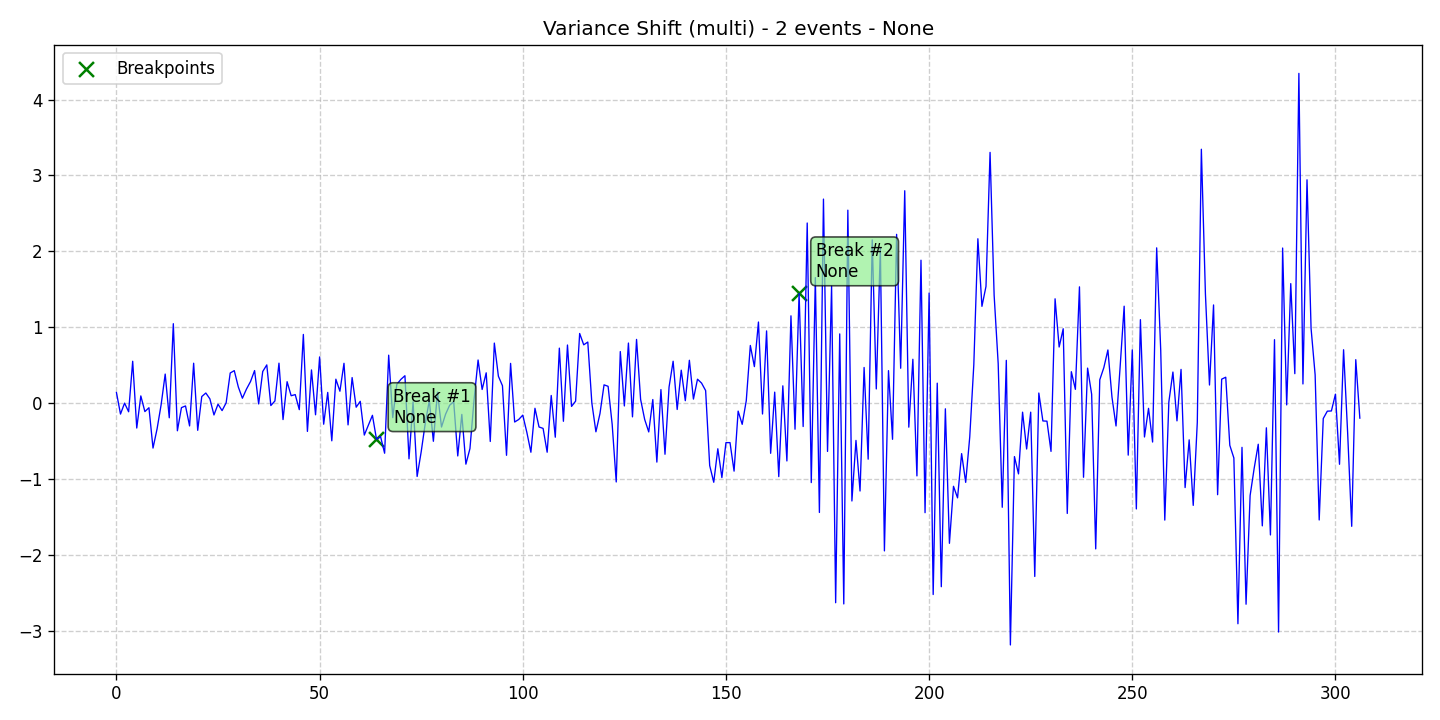

Source data for this figure (header and first rows):
data, stationary, det_lin_up, det_lin_down, det_quad, det_cubic, det_exp, det_damped, stoc_trend, volatility, single_seas, multiple_seas, point_anom_single, point_anom_multi, collect_anom, context_anom, mean_shift, var_shift, trend_shift, date, is_break, is_anomaly, is_multi, location_beginning
0.142, 0, 0, 0, 0, 0, 0, 0, 0, 0, 0, 0, 0, 0, 0, 0, 0, 1, 0, 2020-01-01, 0, 0, 1, 0
-0.1426, 0, 0, 0, 0, 0, 0, 0, 0, 0, 0, 0, 0, 0, 0, 0, 0, 1, 0, 2020-01-02, 0, 0, 1, 0
0.001562, 0, 0, 0, 0, 0, 0, 0, 0, 0, 0, 0, 0, 0, 0, 0, 0, 1, 0, 2020-01-03, 0, 0, 1, 0
-0.1122, 0, 0, 0, 0, 0, 0, 0, 0, 0, 0, 0, 0, 0, 0, 0, 0, 1, 0, 2020-01-04, 0, 0, 1, 0
0.5531, 0, 0, 0, 0, 0, 0, 0, 0, 0, 0, 0, 0, 0, 0, 0, 0, 1, 0, 2020-01-05, 0, 0, 1, 0
-0.3264, 0, 0, 0, 0, 0, 0, 0, 0, 0, 0, 0, 0, 0, 0, 0, 0, 1, 0, 2020-01-06, 0, 0, 1, 0
0.09665, 0, 0, 0, 0, 0, 0, 0, 0, 0, 0, 0, 0, 0, 0, 0, 0, 1, 0, 2020-01-07, 0, 0, 1, 0
-0.1098, 0, 0, 0, 0, 0, 0, 0, 0, 0, 0, 0, 0, 0, 0, 0, 0, 1, 0, 2020-01-08, 0, 0, 1, 0
-0.05871, 0, 0, 0, 0, 0, 0, 0, 0, 0, 0, 0, 0, 0, 0, 0, 0, 1, 0, 2020-01-09, 0, 0, 1, 0
-0.5904, 0, 0, 0, 0, 0, 0, 0, 0, 0, 0, 0, 0, 0, 0, 0, 0, 1, 0, 2020-01-10, 0, 0, 1, 0
-0.338, 0, 0, 0, 0, 0, 0, 0, 0, 0, 0, 0, 0, 0, 0, 0, 0, 1, 0, 2020-01-11, 0, 0, 1, 0
-0.01869, 0, 0, 0, 0, 0, 0, 0, 0, 0, 0, 0, 0, 0, 0, 0, 0, 1, 0, 2020-01-12, 0, 0, 1, 0
0.3843, 0, 0, 0, 0, 0, 0, 0, 0, 0, 0, 0, 0, 0, 0, 0, 0, 1, 0, 2020-01-13, 0, 0, 1, 0
-0.1914, 0, 0, 0, 0, 0, 0, 0, 0, 0, 0, 0, 0, 0, 0, 0, 0, 1, 0, 2020-01-14, 0, 0, 1, 0
1.048, 0, 0, 0, 0, 0, 0, 0, 0, 0, 0, 0, 0, 0, 0, 0, 0, 1, 0, 2020-01-15, 0, 0, 1, 0
-0.3626, 0, 0, 0, 0, 0, 0, 0, 0, 0, 0, 0, 0, 0, 0, 0, 0, 1, 0, 2020-01-16, 0, 0, 1, 0
-0.05753, 0, 0, 0, 0, 0, 0, 0, 0, 0, 0, 0, 0, 0, 0, 0, 0, 1, 0, 2020-01-17, 0, 0, 1, 0
-0.03562, 0, 0, 0, 0, 0, 0, 0, 0, 0, 0, 0, 0, 0, 0, 0, 0, 1, 0, 2020-01-18, 0, 0, 1, 0
-0.2988, 0, 0, 0, 0, 0, 0, 0, 0, 0, 0, 0, 0, 0, 0, 0, 0, 1, 0, 2020-01-19, 0, 0, 1, 0
0.5272, 0, 0, 0, 0, 0, 0, 0, 0, 0, 0, 0, 0, 0, 0, 0, 0, 1, 0, 2020-01-20, 0, 0, 1, 0
-0.3566, 0, 0, 0, 0, 0, 0, 0, 0, 0, 0, 0, 0, 0, 0, 0, 0, 1, 0, 2020-01-21, 0, 0, 1, 0
0.0884, 0, 0, 0, 0, 0, 0, 0, 0, 0, 0, 0, 0, 0, 0, 0, 0, 1, 0, 2020-01-22, 0, 0, 1, 0
0.1348, 0, 0, 0, 0, 0, 0, 0, 0, 0, 0, 0, 0, 0, 0, 0, 0, 1, 0, 2020-01-23, 0, 0, 1, 0
0.05772, 0, 0, 0, 0, 0, 0, 0, 0, 0, 0, 0, 0, 0, 0, 0, 0, 1, 0, 2020-01-24, 0, 0, 1, 0
-0.1542, 0, 0, 0, 0, 0, 0, 0, 0, 0, 0, 0, 0, 0, 0, 0, 0, 1, 0, 2020-01-25, 0, 0, 1, 0
-0.0125, 0, 0, 0, 0, 0, 0, 0, 0, 0, 0, 0, 0, 0, 0, 0, 0, 1, 0, 2020-01-26, 0, 0, 1, 0
-0.09681, 0, 0, 0, 0, 0, 0, 0, 0, 0, 0, 0, 0, 0, 0, 0, 0, 1, 0, 2020-01-27, 0, 0, 1, 0
0.005791, 0, 0, 0, 0, 0, 0, 0, 0, 0, 0, 0, 0, 0, 0, 0, 0, 1, 0, 2020-01-28, 0, 0, 1, 0
0.3984, 0, 0, 0, 0, 0, 0, 0, 0, 0, 0, 0, 0, 0, 0, 0, 0, 1, 0, 2020-01-29, 0, 0, 1, 0
0.4296, 0, 0, 0, 0, 0, 0, 0, 0, 0, 0, 0, 0, 0, 0, 0, 0, 1, 0, 2020-01-30, 0, 0, 1, 0
0.2135, 0, 0, 0, 0, 0, 0, 0, 0, 0, 0, 0, 0, 0, 0, 0, 0, 1, 0, 2020-01-31, 0, 0, 1, 0
0.06641, 0, 0, 0, 0, 0, 0, 0, 0, 0, 0, 0, 0, 0, 0, 0, 0, 1, 0, 2020-02-01, 0, 0, 1, 0
0.1863, 0, 0, 0, 0, 0, 0, 0, 0, 0, 0, 0, 0, 0, 0, 0, 0, 1, 0, 2020-02-02, 0, 0, 1, 0
0.2861, 0, 0, 0, 0, 0, 0, 0, 0, 0, 0, 0, 0, 0, 0, 0, 0, 1, 0, 2020-02-03, 0, 0, 1, 0
0.4305, 0, 0, 0, 0, 0, 0, 0, 0, 0, 0, 0, 0, 0, 0, 0, 0, 1, 0, 2020-02-04, 0, 0, 1, 0
-0.009139, 0, 0, 0, 0, 0, 0, 0, 0, 0, 0, 0, 0, 0, 0, 0, 0, 1, 0, 2020-02-05, 0, 0, 1, 0
0.4178, 0, 0, 0, 0, 0, 0, 0, 0, 0, 0, 0, 0, 0, 0, 0, 0, 1, 0, 2020-02-06, 0, 0, 1, 0
0.5051, 0, 0, 0, 0, 0, 0, 0, 0, 0, 0, 0, 0, 0, 0, 0, 0, 1, 0, 2020-02-07, 0, 0, 1, 0
-0.0299, 0, 0, 0, 0, 0, 0, 0, 0, 0, 0, 0, 0, 0, 0, 0, 0, 1, 0, 2020-02-08, 0, 0, 1, 0
0.03015, 0, 0, 0, 0, 0, 0, 0, 0, 0, 0, 0, 0, 0, 0, 0, 0, 1, 0, 2020-02-09, 0, 0, 1, 0
0.528, 0, 0, 0, 0, 0, 0, 0, 0, 0, 0, 0, 0, 0, 0, 0, 0, 1, 0, 2020-02-10, 0, 0, 1, 0
-0.2148, 0, 0, 0, 0, 0, 0, 0, 0, 0, 0, 0, 0, 0, 0, 0, 0, 1, 0, 2020-02-11, 0, 0, 1, 0
0.2841, 0, 0, 0, 0, 0, 0, 0, 0, 0, 0, 0, 0, 0, 0, 0, 0, 1, 0, 2020-02-12, 0, 0, 1, 0
0.09897, 0, 0, 0, 0, 0, 0, 0, 0, 0, 0, 0, 0, 0, 0, 0, 0, 1, 0, 2020-02-13, 0, 0, 1, 0
0.1139, 0, 0, 0, 0, 0, 0, 0, 0, 0, 0, 0, 0, 0, 0, 0, 0, 1, 0, 2020-02-14, 0, 0, 1, 0
-0.08433, 0, 0, 0, 0, 0, 0, 0, 0, 0, 0, 0, 0, 0, 0, 0, 0, 1, 0, 2020-02-15, 0, 0, 1, 0
0.9063, 0, 0, 0, 0, 0, 0, 0, 0, 0, 0, 0, 0, 0, 0, 0, 0, 1, 0, 2020-02-16, 0, 0, 1, 0
-0.3707, 0, 0, 0, 0, 0, 0, 0, 0, 0, 0, 0, 0, 0, 0, 0, 0, 1, 0, 2020-02-17, 0, 0, 1, 0
0.4389, 0, 0, 0, 0, 0, 0, 0, 0, 0, 0, 0, 0, 0, 0, 0, 0, 1, 0, 2020-02-18, 0, 0, 1, 0
-0.1518, 0, 0, 0, 0, 0, 0, 0, 0, 0, 0, 0, 0, 0, 0, 0, 0, 1, 0, 2020-02-19, 0, 0, 1, 0
0.61, 0, 0, 0, 0, 0, 0, 0, 0, 0, 0, 0, 0, 0, 0, 0, 0, 1, 0, 2020-02-20, 0, 0, 1, 0
-0.276, 0, 0, 0, 0, 0, 0, 0, 0, 0, 0, 0, 0, 0, 0, 0, 0, 1, 0, 2020-02-21, 0, 0, 1, 0
0.1427, 0, 0, 0, 0, 0, 0, 0, 0, 0, 0, 0, 0, 0, 0, 0, 0, 1, 0, 2020-02-22, 0, 0, 1, 0
-0.4947, 0, 0, 0, 0, 0, 0, 0, 0, 0, 0, 0, 0, 0, 0, 0, 0, 1, 0, 2020-02-23, 0, 0, 1, 0
0.317, 0, 0, 0, 0, 0, 0, 0, 0, 0, 0, 0, 0, 0, 0, 0, 0, 1, 0, 2020-02-24, 0, 0, 1, 0
0.1585, 0, 0, 0, 0, 0, 0, 0, 0, 0, 0, 0, 0, 0, 0, 0, 0, 1, 0, 2020-02-25, 0, 0, 1, 0
0.5263, 0, 0, 0, 0, 0, 0, 0, 0, 0, 0, 0, 0, 0, 0, 0, 0, 1, 0, 2020-02-26, 0, 0, 1, 0
-0.2851, 0, 0, 0, 0, 0, 0, 0, 0, 0, 0, 0, 0, 0, 0, 0, 0, 1, 0, 2020-02-27, 0, 0, 1, 0
0.3381, 0, 0, 0, 0, 0, 0, 0, 0, 0, 0, 0, 0, 0, 0, 0, 0, 1, 0, 2020-02-28, 0, 0, 1, 0
-0.05189, 0, 0, 0, 0, 0, 0, 0, 0, 0, 0, 0, 0, 0, 0, 0, 0, 1, 0, 2020-02-29, 0, 0, 1, 0
... 247 more rows
